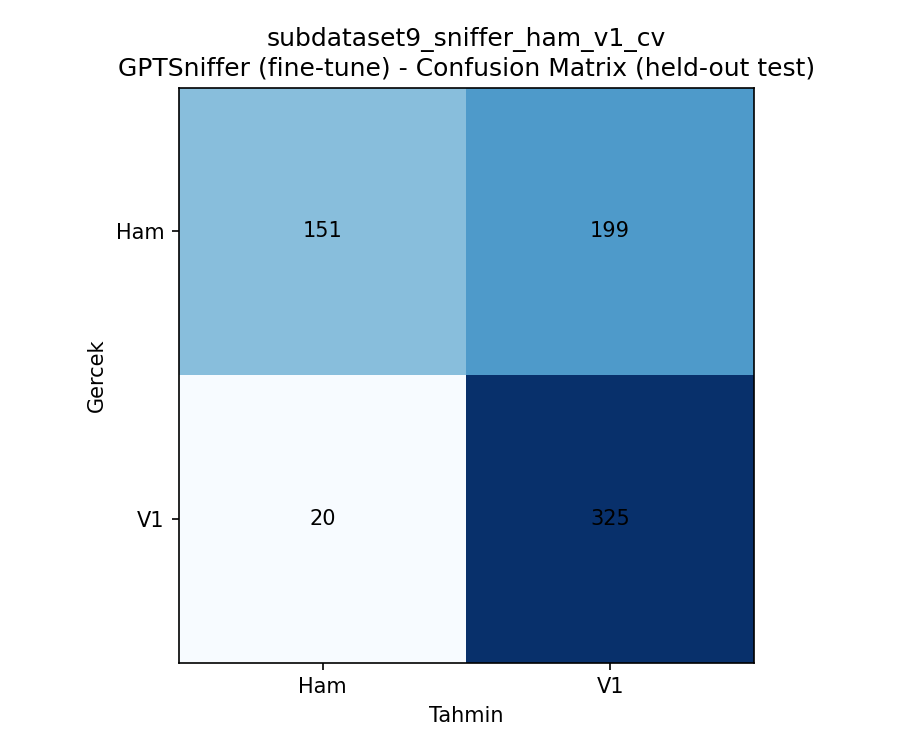

Source data for this figure (header and first rows):
, Ham, V1
Ham, 151, 199
V1, 20, 325
